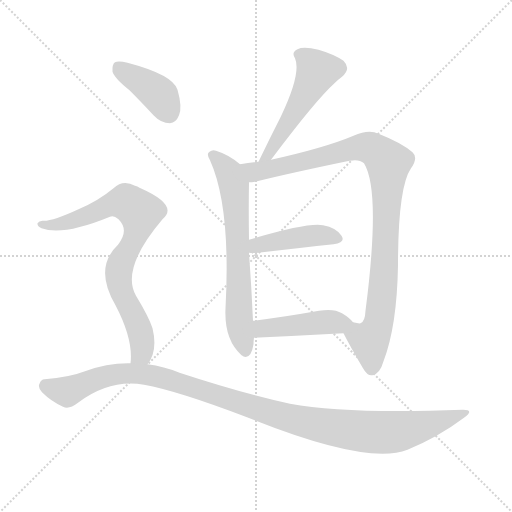
t = 0.00 s
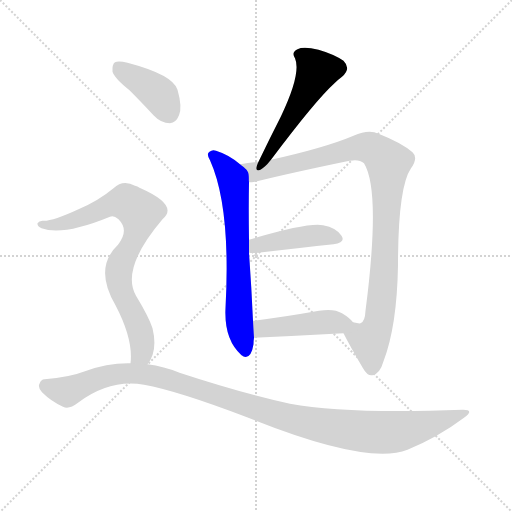
t = 1.27 s
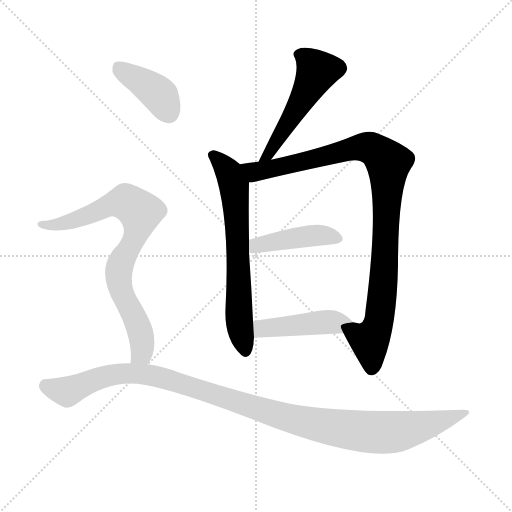
t = 2.54 s
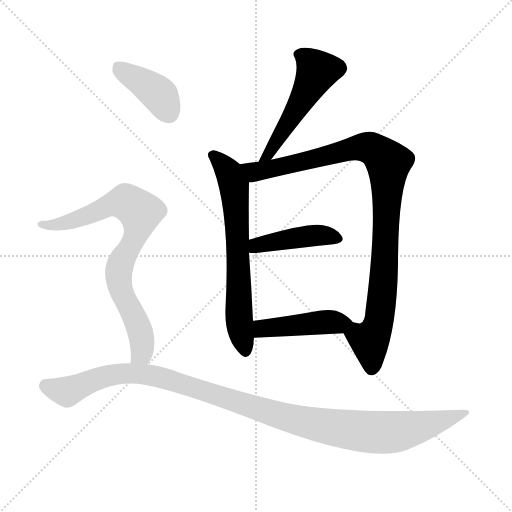
t = 3.81 s
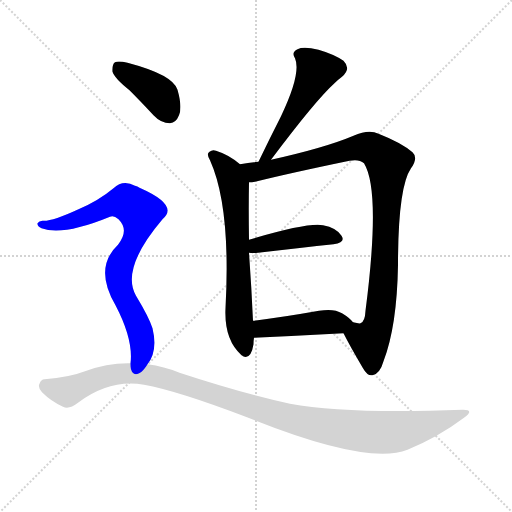
t = 5.08 s
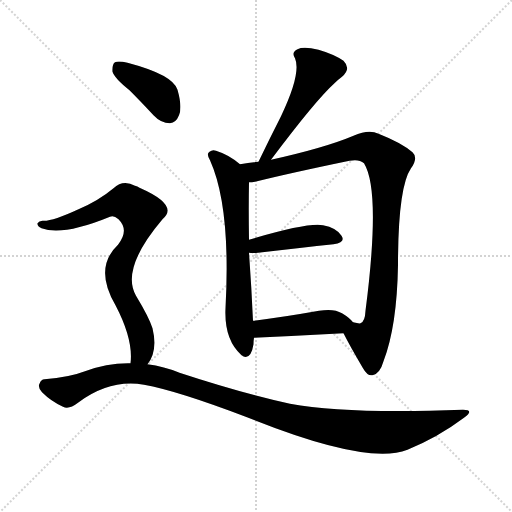
t = 6.35 s

The animated SVG that drew these frames (rendered in a browser with its animation timeline set to each time). Animation: 8 CSS @keyframes rules; one cycle of 6.35 s.

<svg version="1.1" viewBox="0 0 1024 1024" xmlns="http://www.w3.org/2000/svg">
  <g stroke="lightgray" stroke-dasharray="1,1" stroke-width="1" transform="scale(4, 4)">
    <line x1="0" y1="0" x2="256" y2="256"></line>
    <line x1="256" y1="0" x2="0" y2="256"></line>
    <line x1="128" y1="0" x2="128" y2="256"></line>
    <line x1="0" y1="128" x2="256" y2="128"></line>
  </g>
<g transform="scale(1, -1) translate(0, -900)">
   <style type="text/css">
    @keyframes keyframes0 {
      from {
       stroke: blue;
       stroke-dashoffset: 517;
       stroke-width: 128;
       }
       63% {
       animation-timing-function: step-end;
       stroke: blue;
       stroke-dashoffset: 0;
       stroke-width: 128;
       }
       to {
       stroke: black;
       stroke-width: 1024;
       }
       }
       #make-me-a-hanzi-animation-0 {
         animation: keyframes0 0.670736s both;
         animation-delay: 0.000000s;
         animation-timing-function: linear;
       }
    @keyframes keyframes1 {
      from {
       stroke: blue;
       stroke-dashoffset: 661;
       stroke-width: 128;
       }
       68% {
       animation-timing-function: step-end;
       stroke: blue;
       stroke-dashoffset: 0;
       stroke-width: 128;
       }
       to {
       stroke: black;
       stroke-width: 1024;
       }
       }
       #make-me-a-hanzi-animation-1 {
         animation: keyframes1 0.787923s both;
         animation-delay: 0.670736s;
         animation-timing-function: linear;
       }
    @keyframes keyframes2 {
      from {
       stroke: blue;
       stroke-dashoffset: 979;
       stroke-width: 128;
       }
       76% {
       animation-timing-function: step-end;
       stroke: blue;
       stroke-dashoffset: 0;
       stroke-width: 128;
       }
       to {
       stroke: black;
       stroke-width: 1024;
       }
       }
       #make-me-a-hanzi-animation-2 {
         animation: keyframes2 1.046712s both;
         animation-delay: 1.458659s;
         animation-timing-function: linear;
       }
    @keyframes keyframes3 {
      from {
       stroke: blue;
       stroke-dashoffset: 432;
       stroke-width: 128;
       }
       58% {
       animation-timing-function: step-end;
       stroke: blue;
       stroke-dashoffset: 0;
       stroke-width: 128;
       }
       to {
       stroke: black;
       stroke-width: 1024;
       }
       }
       #make-me-a-hanzi-animation-3 {
         animation: keyframes3 0.601562s both;
         animation-delay: 2.505371s;
         animation-timing-function: linear;
       }
    @keyframes keyframes4 {
      from {
       stroke: blue;
       stroke-dashoffset: 444;
       stroke-width: 128;
       }
       59% {
       animation-timing-function: step-end;
       stroke: blue;
       stroke-dashoffset: 0;
       stroke-width: 128;
       }
       to {
       stroke: black;
       stroke-width: 1024;
       }
       }
       #make-me-a-hanzi-animation-4 {
         animation: keyframes4 0.611328s both;
         animation-delay: 3.106934s;
         animation-timing-function: linear;
       }
    @keyframes keyframes5 {
      from {
       stroke: blue;
       stroke-dashoffset: 396;
       stroke-width: 128;
       }
       56% {
       animation-timing-function: step-end;
       stroke: blue;
       stroke-dashoffset: 0;
       stroke-width: 128;
       }
       to {
       stroke: black;
       stroke-width: 1024;
       }
       }
       #make-me-a-hanzi-animation-5 {
         animation: keyframes5 0.572266s both;
         animation-delay: 3.718262s;
         animation-timing-function: linear;
       }
    @keyframes keyframes6 {
      from {
       stroke: blue;
       stroke-dashoffset: 790;
       stroke-width: 128;
       }
       72% {
       animation-timing-function: step-end;
       stroke: blue;
       stroke-dashoffset: 0;
       stroke-width: 128;
       }
       to {
       stroke: black;
       stroke-width: 1024;
       }
       }
       #make-me-a-hanzi-animation-6 {
         animation: keyframes6 0.892904s both;
         animation-delay: 4.290527s;
         animation-timing-function: linear;
       }
    @keyframes keyframes7 {
      from {
       stroke: blue;
       stroke-dashoffset: 1121;
       stroke-width: 128;
       }
       78% {
       animation-timing-function: step-end;
       stroke: blue;
       stroke-dashoffset: 0;
       stroke-width: 128;
       }
       to {
       stroke: black;
       stroke-width: 1024;
       }
       }
       #make-me-a-hanzi-animation-7 {
         animation: keyframes7 1.162272s both;
         animation-delay: 5.183431s;
         animation-timing-function: linear;
       }
</style>
<path d="M 542.0 580.5 Q 632.0 700.5 670.0 734.5 Q 676.0 740.5 684.0 746.5 Q 703.0 762.5 687.0 778.5 Q 668.0 791.5 637.0 800.5 Q 607.0 807.5 595.0 801.5 Q 582.0 795.5 590.0 783.5 Q 603.0 753.5 562.0 667.5 Q 540.0 624.5 517.0 576.5 C 504.0 549.5 524.0 556.5 542.0 580.5 Z" fill="lightgray"></path> 
<path d="M 480.0 571.5 Q 458.0 590.5 432.0 598.5 Q 425.0 601.5 419.0 596.5 Q 412.0 592.5 420.0 579.5 Q 462.0 486.5 451.0 283.5 Q 448.0 220.5 483.0 189.5 Q 484.0 189.5 486.0 187.5 Q 502.0 180.5 507.0 211.5 Q 507.0 218.5 508.0 224.5 L 506.0 258.5 Q 503.0 325.5 498.0 394.5 L 498.0 420.5 Q 497.0 484.5 498.0 535.5 C 498.0 557.5 498.0 557.5 480.0 571.5 Z" fill="lightgray"></path> 
<path d="M 687.0 233.5 Q 699.0 209.5 726.0 163.5 Q 735.0 147.5 745.0 149.5 Q 760.0 152.5 767.0 177.5 Q 794.0 247.5 796.0 369.5 Q 796.0 525.5 822.0 563.5 Q 837.0 584.5 825.0 595.5 Q 803.0 614.5 757.0 632.5 Q 738.0 642.5 707.0 628.5 Q 650.0 604.5 542.0 580.5 L 517.0 576.5 Q 498.0 575.5 480.0 571.5 C 450.0 566.5 468.0 530.5 498.0 535.5 Q 504.0 535.5 510.0 536.5 Q 583.0 554.5 699.0 578.5 Q 718.0 582.5 728.0 573.5 Q 762.0 518.5 731.0 278.5 Q 730.0 256.5 721.0 253.5 Q 718.0 252.5 706.0 255.5 C 678.0 251.5 678.0 251.5 687.0 233.5 Z" fill="lightgray"></path> 
<path d="M 498.0 394.5 Q 505.0 393.5 516.0 394.5 Q 603.0 404.5 667.0 411.5 Q 692.0 414.5 683.0 428.5 Q 673.0 444.5 646.0 449.5 Q 616.0 455.5 498.0 420.5 C 469.0 412.5 468.0 396.5 498.0 394.5 Z" fill="lightgray"></path> 
<path d="M 508.0 224.5 Q 596.0 228.5 687.0 233.5 C 717.0 235.5 724.0 235.5 706.0 255.5 Q 699.0 264.5 684.0 273.5 Q 668.0 283.5 638.0 278.5 Q 565.0 265.5 506.0 258.5 C 476.0 254.5 478.0 223.5 508.0 224.5 Z" fill="lightgray"></path> 
<path d="M 259.0 719.5 Q 281.0 697.5 307.0 669.5 Q 322.0 653.5 340.0 653.5 Q 352.0 654.5 358.0 669.5 Q 365.0 685.5 355.0 720.5 Q 346.0 750.5 255.0 774.5 Q 237.0 778.5 230.0 775.5 Q 224.0 771.5 225.0 756.5 Q 229.0 743.5 259.0 719.5 Z" fill="lightgray"></path> 
<path d="M 295.0 171.5 Q 316.0 198.5 305.0 243.5 Q 298.0 265.5 272.0 308.5 Q 241.0 362.5 325.0 461.5 Q 359.0 489.5 279.0 524.5 Q 275.0 527.5 270.0 528.5 Q 246.0 541.5 227.0 523.5 Q 197.0 498.5 157.0 481.5 Q 103.0 456.5 85.0 458.5 Q 78.0 458.5 75.0 453.5 Q 74.0 447.5 83.0 443.5 Q 125.0 427.5 220.0 466.5 Q 227.0 470.5 237.0 461.5 Q 259.0 439.5 236.0 410.5 Q 187.0 364.5 231.0 289.5 Q 267.0 220.5 261.0 173.5 C 260.0 143.5 280.0 145.5 295.0 171.5 Z" fill="lightgray"></path> 
<path d="M 261.0 173.5 Q 215.0 174.5 170.0 157.5 Q 139.0 145.5 89.0 141.5 Q 82.0 141.5 79.0 132.5 Q 75.0 125.5 84.0 115.5 Q 102.0 97.5 126.0 86.5 Q 138.0 80.5 156.0 94.5 Q 220.0 142.5 288.0 130.5 Q 355.0 118.5 494.0 65.5 Q 734.0 -31.5 815.0 0.5 Q 876.0 25.5 928.0 64.5 Q 950.0 80.5 926.0 80.5 Q 695.0 71.5 580.0 92.5 Q 484.0 113.5 359.0 154.5 Q 328.0 167.5 295.0 171.5 L 261.0 173.5 Z" fill="lightgray"></path> 
      <clipPath id="make-me-a-hanzi-clip-0">
      <path d="M 542.0 580.5 Q 632.0 700.5 670.0 734.5 Q 676.0 740.5 684.0 746.5 Q 703.0 762.5 687.0 778.5 Q 668.0 791.5 637.0 800.5 Q 607.0 807.5 595.0 801.5 Q 582.0 795.5 590.0 783.5 Q 603.0 753.5 562.0 667.5 Q 540.0 624.5 517.0 576.5 C 504.0 549.5 524.0 556.5 542.0 580.5 Z" fill="lightgray"></path>
      </clipPath>
      <path clip-path="url(#make-me-a-hanzi-clip-0)" d="M 598.0 791.5 L 612.0 784.5 L 634.0 757.5 L 542.0 594.5 L 522.0 582.5 " fill="none" id="make-me-a-hanzi-animation-0" stroke-dasharray="389 778" stroke-linecap="round"></path>

      <clipPath id="make-me-a-hanzi-clip-1">
      <path d="M 480.0 571.5 Q 458.0 590.5 432.0 598.5 Q 425.0 601.5 419.0 596.5 Q 412.0 592.5 420.0 579.5 Q 462.0 486.5 451.0 283.5 Q 448.0 220.5 483.0 189.5 Q 484.0 189.5 486.0 187.5 Q 502.0 180.5 507.0 211.5 Q 507.0 218.5 508.0 224.5 L 506.0 258.5 Q 503.0 325.5 498.0 394.5 L 498.0 420.5 Q 497.0 484.5 498.0 535.5 C 498.0 557.5 498.0 557.5 480.0 571.5 Z" fill="lightgray"></path>
      </clipPath>
      <path clip-path="url(#make-me-a-hanzi-clip-1)" d="M 427.0 588.5 L 459.0 553.5 L 470.0 516.5 L 477.0 274.5 L 491.0 198.5 " fill="none" id="make-me-a-hanzi-animation-1" stroke-dasharray="533 1066" stroke-linecap="round"></path>

      <clipPath id="make-me-a-hanzi-clip-2">
      <path d="M 687.0 233.5 Q 699.0 209.5 726.0 163.5 Q 735.0 147.5 745.0 149.5 Q 760.0 152.5 767.0 177.5 Q 794.0 247.5 796.0 369.5 Q 796.0 525.5 822.0 563.5 Q 837.0 584.5 825.0 595.5 Q 803.0 614.5 757.0 632.5 Q 738.0 642.5 707.0 628.5 Q 650.0 604.5 542.0 580.5 L 517.0 576.5 Q 498.0 575.5 480.0 571.5 C 450.0 566.5 468.0 530.5 498.0 535.5 Q 504.0 535.5 510.0 536.5 Q 583.0 554.5 699.0 578.5 Q 718.0 582.5 728.0 573.5 Q 762.0 518.5 731.0 278.5 Q 730.0 256.5 721.0 253.5 Q 718.0 252.5 706.0 255.5 C 678.0 251.5 678.0 251.5 687.0 233.5 Z" fill="lightgray"></path>
      </clipPath>
      <path clip-path="url(#make-me-a-hanzi-clip-2)" d="M 487.0 567.5 L 502.0 559.5 L 526.0 559.5 L 724.0 606.5 L 753.0 597.5 L 777.0 574.5 L 768.0 343.5 L 756.0 251.5 L 739.0 216.5 L 744.0 164.5 " fill="none" id="make-me-a-hanzi-animation-2" stroke-dasharray="851 1702" stroke-linecap="round"></path>

      <clipPath id="make-me-a-hanzi-clip-3">
      <path d="M 498.0 394.5 Q 505.0 393.5 516.0 394.5 Q 603.0 404.5 667.0 411.5 Q 692.0 414.5 683.0 428.5 Q 673.0 444.5 646.0 449.5 Q 616.0 455.5 498.0 420.5 C 469.0 412.5 468.0 396.5 498.0 394.5 Z" fill="lightgray"></path>
      </clipPath>
      <path clip-path="url(#make-me-a-hanzi-clip-3)" d="M 502.0 401.5 L 514.0 411.5 L 617.0 427.5 L 649.0 429.5 L 672.0 422.5 " fill="none" id="make-me-a-hanzi-animation-3" stroke-dasharray="304 608" stroke-linecap="round"></path>

      <clipPath id="make-me-a-hanzi-clip-4">
      <path d="M 508.0 224.5 Q 596.0 228.5 687.0 233.5 C 717.0 235.5 724.0 235.5 706.0 255.5 Q 699.0 264.5 684.0 273.5 Q 668.0 283.5 638.0 278.5 Q 565.0 265.5 506.0 258.5 C 476.0 254.5 478.0 223.5 508.0 224.5 Z" fill="lightgray"></path>
      </clipPath>
      <path clip-path="url(#make-me-a-hanzi-clip-4)" d="M 513.0 253.5 L 524.0 242.5 L 662.0 256.5 L 696.0 254.5 " fill="none" id="make-me-a-hanzi-animation-4" stroke-dasharray="316 632" stroke-linecap="round"></path>

      <clipPath id="make-me-a-hanzi-clip-5">
      <path d="M 259.0 719.5 Q 281.0 697.5 307.0 669.5 Q 322.0 653.5 340.0 653.5 Q 352.0 654.5 358.0 669.5 Q 365.0 685.5 355.0 720.5 Q 346.0 750.5 255.0 774.5 Q 237.0 778.5 230.0 775.5 Q 224.0 771.5 225.0 756.5 Q 229.0 743.5 259.0 719.5 Z" fill="lightgray"></path>
      </clipPath>
      <path clip-path="url(#make-me-a-hanzi-clip-5)" d="M 236.0 766.5 L 321.0 708.5 L 337.0 674.5 " fill="none" id="make-me-a-hanzi-animation-5" stroke-dasharray="268 536" stroke-linecap="round"></path>

      <clipPath id="make-me-a-hanzi-clip-6">
      <path d="M 295.0 171.5 Q 316.0 198.5 305.0 243.5 Q 298.0 265.5 272.0 308.5 Q 241.0 362.5 325.0 461.5 Q 359.0 489.5 279.0 524.5 Q 275.0 527.5 270.0 528.5 Q 246.0 541.5 227.0 523.5 Q 197.0 498.5 157.0 481.5 Q 103.0 456.5 85.0 458.5 Q 78.0 458.5 75.0 453.5 Q 74.0 447.5 83.0 443.5 Q 125.0 427.5 220.0 466.5 Q 227.0 470.5 237.0 461.5 Q 259.0 439.5 236.0 410.5 Q 187.0 364.5 231.0 289.5 Q 267.0 220.5 261.0 173.5 C 260.0 143.5 280.0 145.5 295.0 171.5 Z" fill="lightgray"></path>
      </clipPath>
      <path clip-path="url(#make-me-a-hanzi-clip-6)" d="M 82.0 451.5 L 123.0 451.5 L 241.0 495.5 L 259.0 492.5 L 281.0 475.5 L 273.0 432.5 L 243.0 378.5 L 237.0 349.5 L 245.0 308.5 L 282.0 230.5 L 284.0 196.5 L 267.0 179.5 " fill="none" id="make-me-a-hanzi-animation-6" stroke-dasharray="662 1324" stroke-linecap="round"></path>

      <clipPath id="make-me-a-hanzi-clip-7">
      <path d="M 261.0 173.5 Q 215.0 174.5 170.0 157.5 Q 139.0 145.5 89.0 141.5 Q 82.0 141.5 79.0 132.5 Q 75.0 125.5 84.0 115.5 Q 102.0 97.5 126.0 86.5 Q 138.0 80.5 156.0 94.5 Q 220.0 142.5 288.0 130.5 Q 355.0 118.5 494.0 65.5 Q 734.0 -31.5 815.0 0.5 Q 876.0 25.5 928.0 64.5 Q 950.0 80.5 926.0 80.5 Q 695.0 71.5 580.0 92.5 Q 484.0 113.5 359.0 154.5 Q 328.0 167.5 295.0 171.5 L 261.0 173.5 Z" fill="lightgray"></path>
      </clipPath>
      <path clip-path="url(#make-me-a-hanzi-clip-7)" d="M 93.0 127.5 L 134.0 116.5 L 226.0 150.5 L 299.0 150.5 L 599.0 57.5 L 741.0 35.5 L 807.0 38.5 L 930.0 72.5 " fill="none" id="make-me-a-hanzi-animation-7" stroke-dasharray="993 1986" stroke-linecap="round"></path>

</g>
</svg>
